The GitHub repository jehoppis/Spongebob-and-Patrick contains a labelled image folder "arranged data" with 2 categories: Patrick Star cartoon character, SpongeBob SquarePants cartoon character. Examples follow, each with its label.

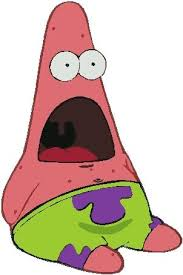
Label: Patrick Star cartoon character

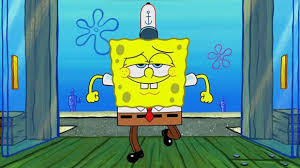
Label: SpongeBob SquarePants cartoon character

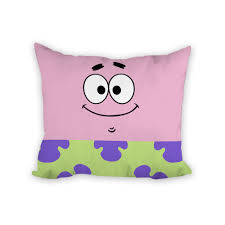
Label: Patrick Star cartoon character

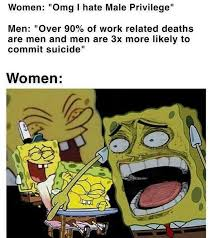
Label: SpongeBob SquarePants cartoon character

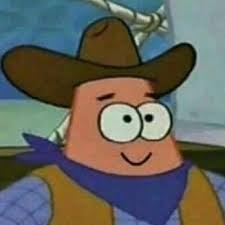
Label: Patrick Star cartoon character

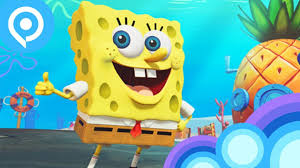
Label: SpongeBob SquarePants cartoon character
